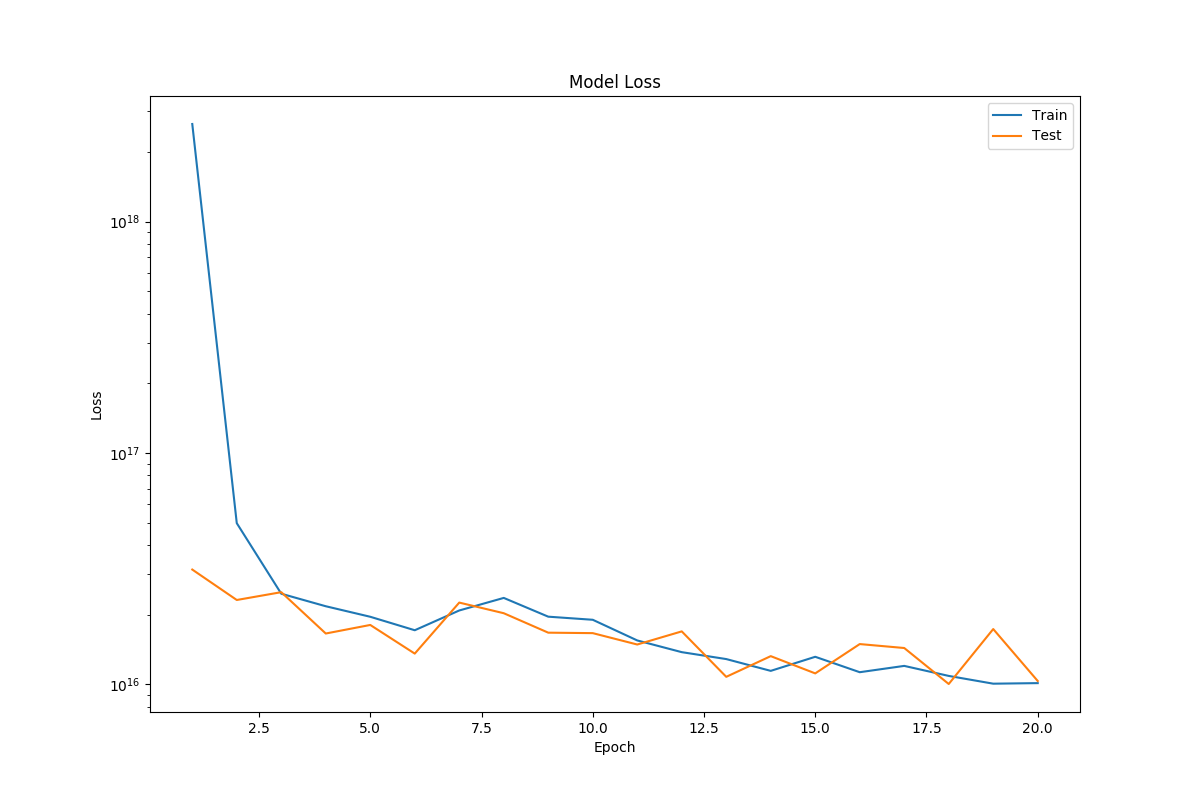

Source data for this figure (header and first rows):
epoch, loss, mean_absolute_percentage_error, val_loss, val_mean_absolute_percentage_error
1, 2.6406092366482176e+18, 68.13, 3.1334294032385836e+16, 6.537
2, 4.9721935515497464e+16, 8.612, 2.314674317531755e+16, 5.439
3, 2.4634214342463476e+16, 7.152, 2.5017344163078732e+16, 5.777
4, 2.1749499025077028e+16, 6.601, 1.6579832239517336e+16, 4.267
5, 1.9585607485766916e+16, 6.251, 1.8054504673573864e+16, 4.508
6, 1.7129055756633506e+16, 5.846, 1.3575743838508548e+16, 4.041
7, 2.08526378578136e+16, 6.267, 2.255554958567722e+16, 5.185
8, 2.3629832310624852e+16, 6.908, 2.029039565351682e+16, 4.966
9, 1.9604838582052384e+16, 6.203, 1.6719435581628612e+16, 4.291
10, 1.9009295402400136e+16, 5.986, 1.6642689472441352e+16, 4.454
11, 1.5474829217558678e+16, 5.456, 1.4860763573474296e+16, 3.971
12, 1.3772887528403438e+16, 5.129, 1.6935058496259358e+16, 4.183
13, 1.2857158728044318e+16, 4.882, 1.0774600089709052e+16, 3.505
14, 1.1432993565461032e+16, 4.683, 1.3237262319223832e+16, 3.692
15, 1.3151778510937618e+16, 5.029, 1.1149266923210932e+16, 3.605
16, 1.12813546412983e+16, 4.613, 1.4926734588968436e+16, 4.112
17, 1.201277245171381e+16, 4.72, 1.4352315844506158e+16, 3.634
18, 1.0872406636587012e+16, 4.547, 1.0032102524581838e+16, 3.314
19, 1.0063838239569394e+16, 4.388, 1.7332799775271026e+16, 4.3
20, 1.0119932231346276e+16, 4.319, 1.0336746272874038e+16, 3.389
